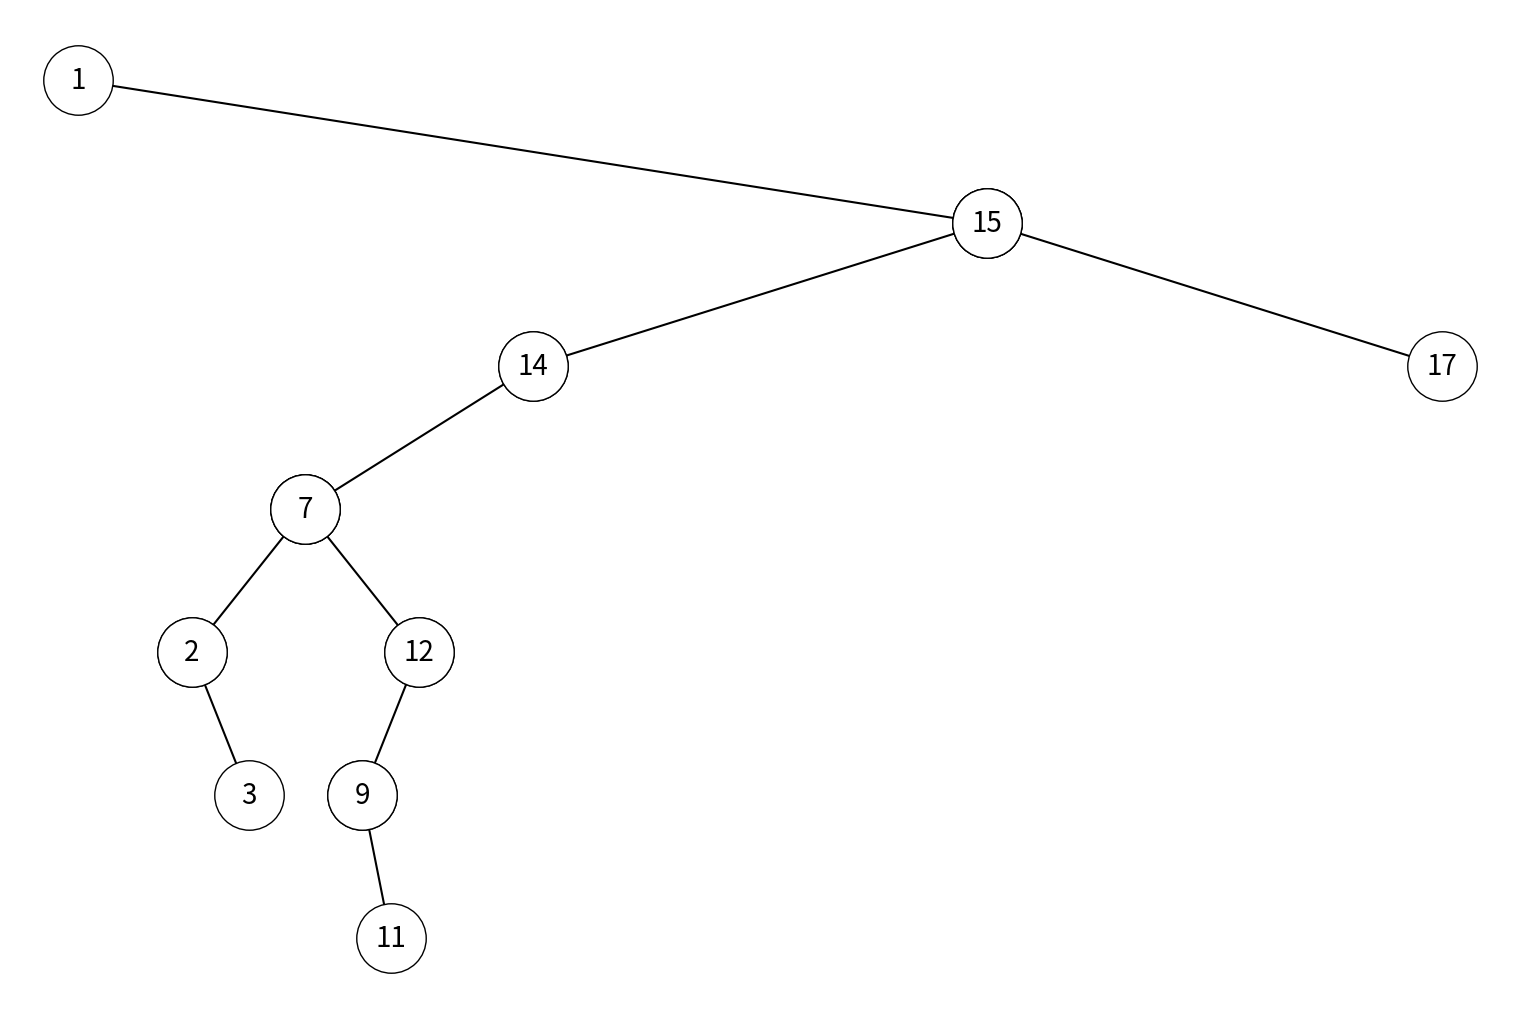

Source code (Python):
from collections import deque
from typing import Optional, List
import matplotlib.pyplot as plt


class TreeNode:
    def __init__(self, val=0, left=None, right=None):
        self.val = val
        self.left = left
        self.right = right

    def __repr__(self):
        return f"TreeNode({self.val})"


class TreeCreator:
    def get_text_for_graph_editor(self, root: TreeNode) -> str:
        relations = []

        queue = deque([root])
        while queue:
            node = queue.popleft()
            if node.left:
                queue.append(node.left)
                relations.append(f"{node.val} {node.left.val}")
            if node.right:
                queue.append(node.right)
                relations.append(f"{node.val} {node.right.val}")

        return "\n".join(relations)

    def list_to_tree(self, arr: List[int]) -> Optional[TreeNode]:
        if not arr:
            return None

        vals = iter(arr)
        root = TreeNode(next(vals))
        que = deque([root])

        while que:
            node = que.popleft()
            val = next(vals, None)
            if val is not None:
                node.left = TreeNode(val)
                que.append(node.left)

            val = next(vals, None)
            if val is not None:
                node.right = TreeNode(val)
                que.append(node.right)

        return root

    def plot_tree(self, node, x=0.0, y=0.0, branch_length=2.0):
        if node is not None:
            plt.text(x, y, str(node.val), fontsize=20, ha='center', va='center')
            # plt.text(x, y, "◯", fontsize=50, ha='center', va='center')
            # ax = plt.gca()
            # circle = plt.Circle((x, y), 0.05, color="g")
            # ax.add_patch(circle)
            if node.left is not None:
                plt.plot([x, x-branch_length], [y, y-1], 'k-', marker='o', markersize=50, markerfacecolor="w")
                self.plot_tree(node.left, x-branch_length, y-1, branch_length/2)
            if node.right is not None:
                plt.plot([x, x+branch_length], [y, y-1], 'k-', marker='o', markersize=50, markerfacecolor="w")
                self.plot_tree(node.right, x+branch_length, y-1, branch_length/2)

    def show_tree(self, arr: List[int]) -> None:
        root = self.list_to_tree(arr)
        plt.figure(figsize=(15, 10))
        self.plot_tree(root)
        plt.axis('off')
        plt.subplots_adjust(left=0.0, right=1.0, top=1.0, bottom=0.0)
        plt.ylim(-6.5, 0.5)
        plt.show()


if __name__ == "__main__":
    null = None
    arr = [
            1,
            null,
            15,
            14,
            17,
            7,
            null,
            null,
            null,
            2,
            12,
            null,
            3,
            9,
            null,
            null,
            null,
            null,
            11,
        ]
    tc = TreeCreator()
    tc.show_tree(arr)
    # print(tc.get_text_for_graph_editor(root))




